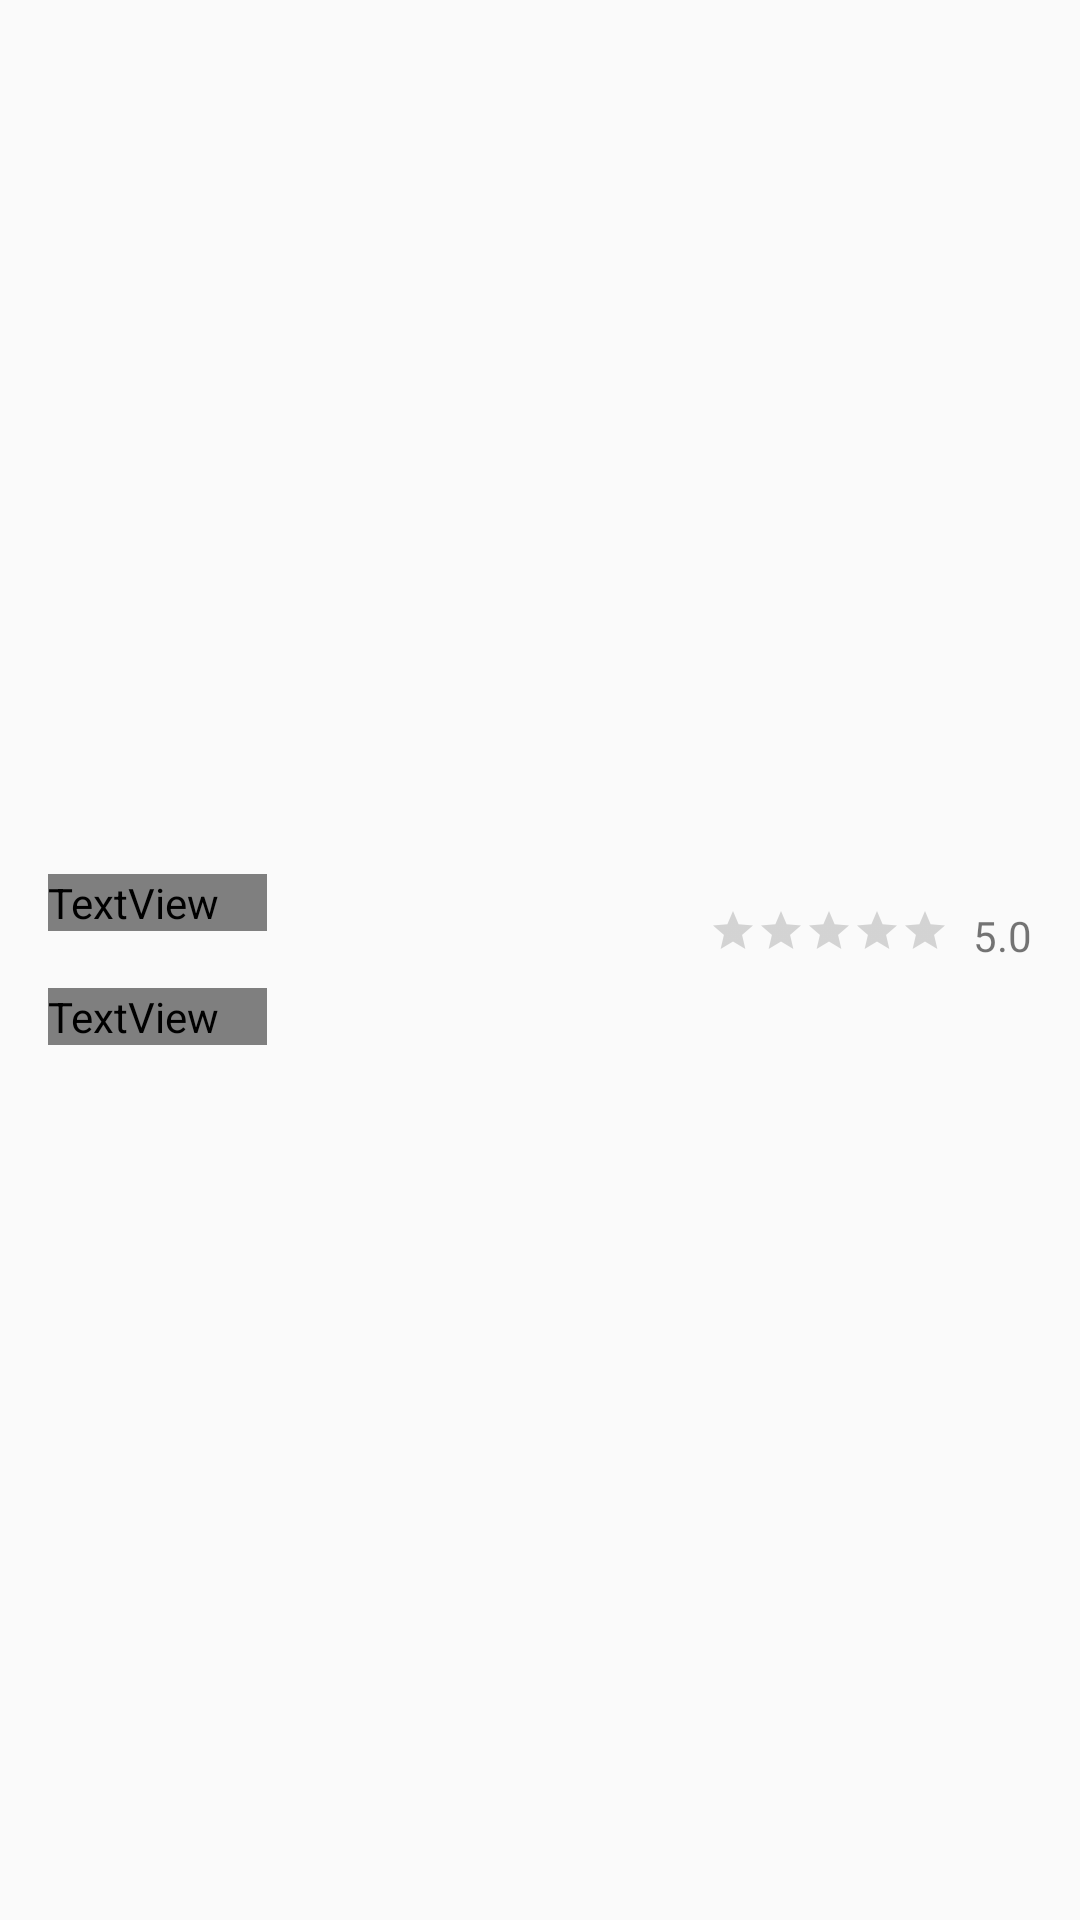

Here is an Android app screen rendered from its layout file. Give the layout XML and the strings, colors and styles it references.
<!-- AndroidManifest.xml: application theme AppTheme -->
<!-- res/layout/skill_item_layout.xml -->
<?xml version="1.0" encoding="utf-8"?>
<LinearLayout xmlns:android="http://schemas.android.com/apk/res/android"
    android:id="@+id/movies_layout"
    android:layout_width="match_parent"
    android:layout_height="wrap_content"
    android:gravity="center_vertical"
    android:minHeight="72dp"
    android:orientation="horizontal"
    android:padding="16dp">

    <LinearLayout
        android:layout_width="0dp"
        android:layout_height="wrap_content"
        android:layout_weight="1"
        android:orientation="vertical">

        <TextView
            android:id="@+id/skill_name"
            android:layout_width="wrap_content"
            android:layout_height="wrap_content"
            android:layout_gravity="top"
            android:paddingRight="16dp"
            android:textStyle="bold"
            android:textColor="@color/colorBlack"
            android:textSize="16sp" />


        <TextView
            android:id="@+id/skill_type"
            android:layout_width="wrap_content"
            android:layout_height="wrap_content"
            android:paddingRight="16dp"/>

        <TextView
            android:id="@+id/updated_time"
            android:layout_width="wrap_content"
            android:layout_height="wrap_content"
            android:paddingRight="16dp"
            android:textColor="@color/colorGreyLight" />


    </LinearLayout>

    <LinearLayout
        android:layout_width="wrap_content"
        android:layout_height="35dp"
        android:orientation="horizontal">

        <RatingBar
            android:id="@+id/ratingBar"
            style="?android:attr/ratingBarStyleSmall"
            android:layout_width="wrap_content"
            android:layout_height="wrap_content" />


        <TextView
            android:id="@+id/rating"
            android:layout_width="wrap_content"
            android:layout_height="wrap_content"
            android:layout_marginLeft="8dp"
            android:text="5.0" />
    </LinearLayout>

</LinearLayout>
<!-- resources referenced by this layout -->
<resources>
  <style name="AppTheme" parent="Theme.AppCompat.Light.DarkActionBar">
          
          <item name="colorPrimary">@color/colorPrimary</item>
          <item name="colorPrimaryDark">@color/colorPrimaryDark</item>
          <item name="colorAccent">@color/colorAccent</item>
      </style>
  <!-- not gathered from this repository: default colours our renderer supplied (Android Studio template values) -->
  <color name="colorPrimary">#FF6200EE</color>
  <color name="colorPrimaryDark">#FF3700B3</color>
  <color name="colorAccent">#FF03DAC5</color>
</resources>
